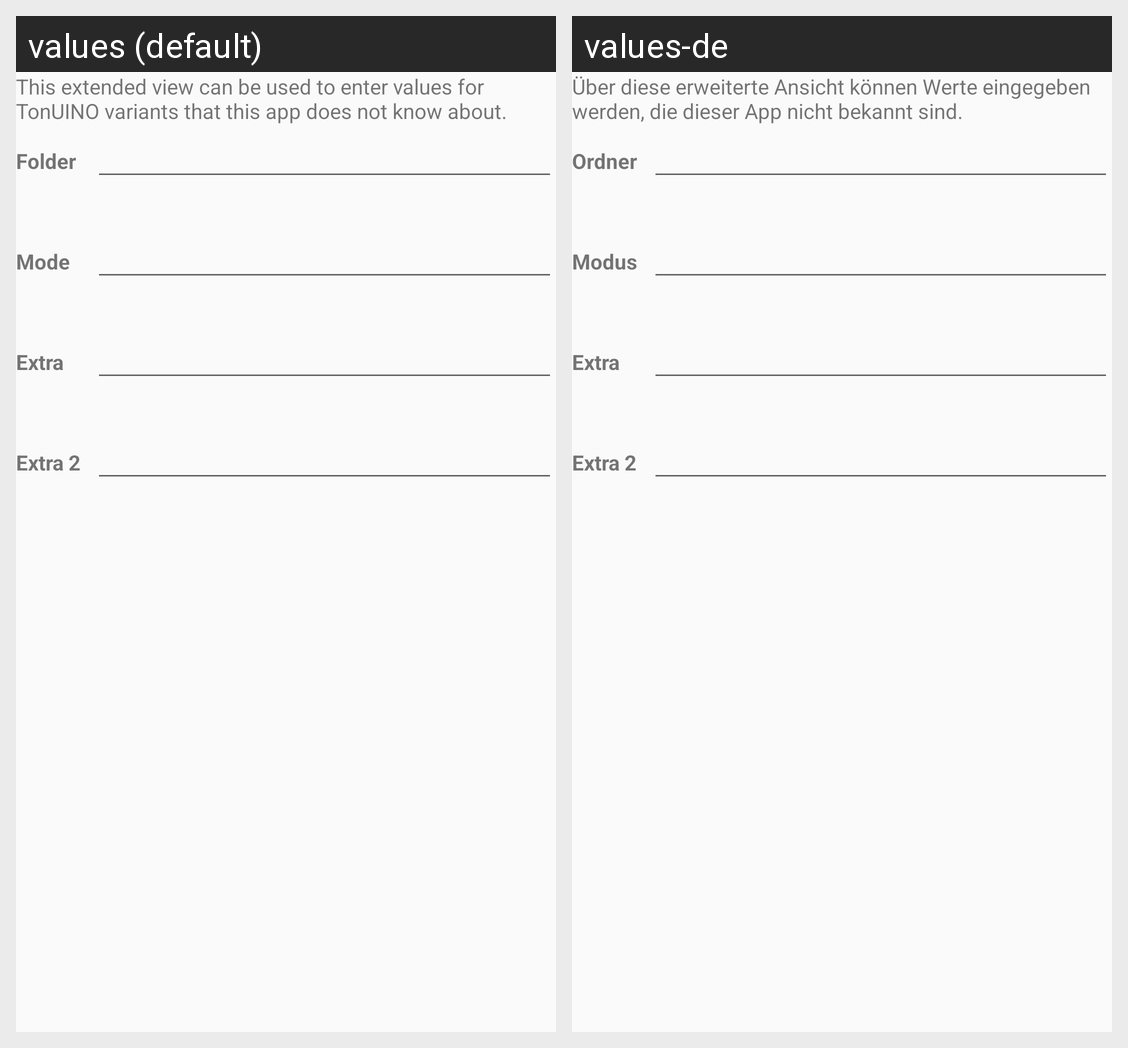

The same Android screen rendered under two of its app's locales, left to right. List the strings drawn on it with the default value and each locale's translation.
Android screen res/layout/fragment_edit_extended.xml rendered under 2 locales, left to right: values (default), values-de. Device: Nexus 5 (rendered at 1080×1920; each locale shown at half size, 540×960, under a caption strip naming it); theme AppTheme.
Strings drawn on this screen, with the default value and each locale's value (text and hints the layout hard-codes, and strings that could not be matched under every locale, appear in the picture but are not listed):

edit_extended_intro
  values: This extended view can be used to enter values for TonUINO variants that this app does not know about.
  values-de: Über diese erweiterte Ansicht können Werte eingegeben werden, die dieser App nicht bekannt sind.

edit_folder_label
  values: Folder
  values-de: Ordner

edit_mode_label
  values: Mode
  values-de: Modus

edit_special_label
  values: Extra
  values-de: Extra

edit_special2_label
  values: Extra 2
  values-de: Extra 2
